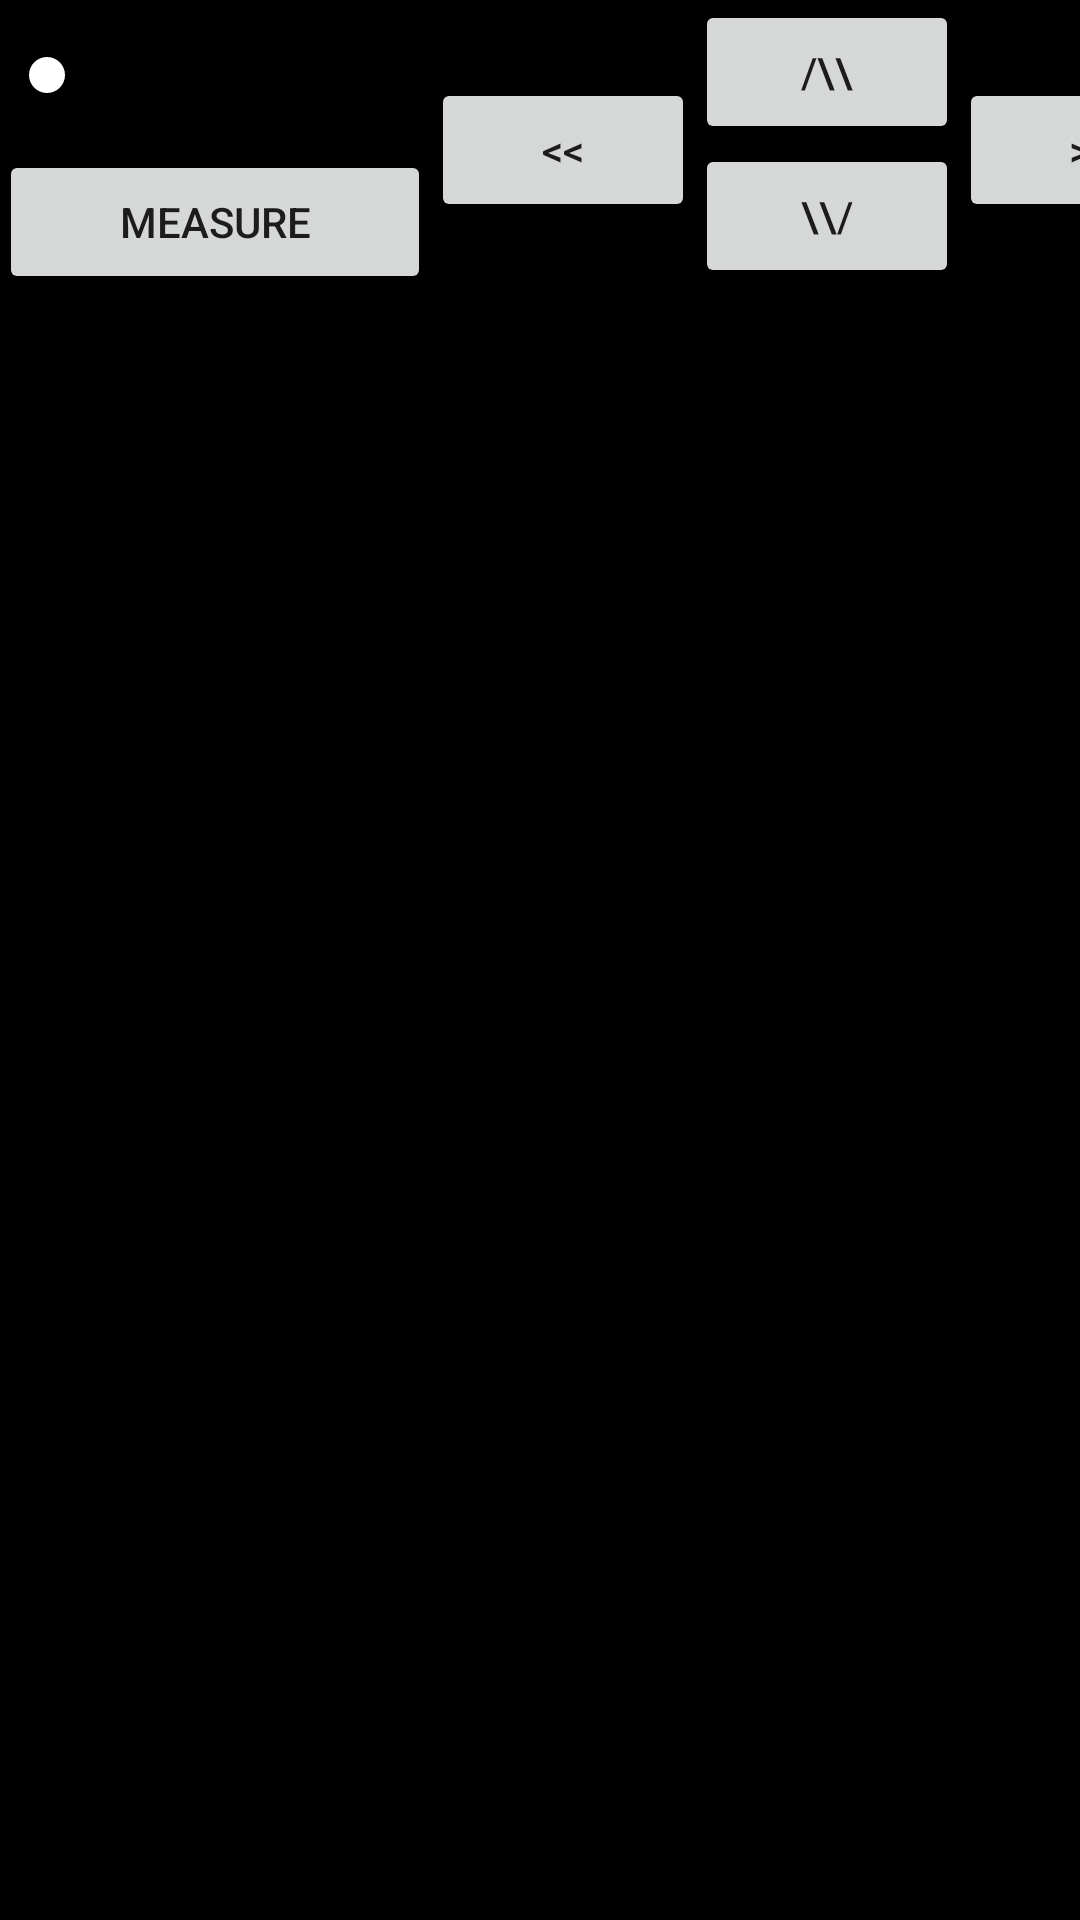

Reconstruct the res/layout file that produces this screen, plus the resources it refers to.
<!-- AndroidManifest.xml: application theme AppTheme -->
<!-- res/layout/activity_gate_configuration.xml -->
<?xml version="1.0" encoding="utf-8"?>
<LinearLayout xmlns:android="http://schemas.android.com/apk/res/android"
    android:id="@+id/activity_gate_configuration"
    android:layout_width="match_parent"
    android:layout_height="match_parent"
    android:background="@color/siyah"
    android:orientation="horizontal"
    android:paddingBottom="@dimen/activity_vertical_margin"
    android:paddingLeft="@dimen/activity_horizontal_margin"
    android:paddingRight="@dimen/activity_horizontal_margin"
    android:paddingTop="@dimen/activity_vertical_margin"
    android:weightSum="5">

    <LinearLayout
        android:layout_width="0dp"
        android:layout_height="match_parent"
        android:layout_weight="2"
        android:orientation="vertical">

        <SeekBar
            android:id="@+id/sBGateWidth"
            android:layout_width="match_parent"
            android:layout_height="50dp" />

        <Button
            android:id="@+id/bMeasure"
            android:text="Measure"
            android:layout_width="match_parent"
            android:layout_height="wrap_content" />
    </LinearLayout>


    <GridLayout
        android:layout_width="0dp"
        android:layout_height="100dp"
        android:layout_weight="3"
        android:columnCount="3"
        android:rowCount="2">

        <Button
            android:id="@+id/bLeft"
            android:layout_column="0"
            android:layout_gravity="center_vertical"
            android:layout_row="0"
            android:layout_rowSpan="2"
            android:text="@string/left_shift_text" />

        <Button
            android:id="@+id/bUp"
            android:layout_column="1"
            android:layout_row="0"
            android:text="/\\" />

        <Button
            android:id="@+id/bRight"
            android:layout_column="2"
            android:layout_gravity="center_vertical"
            android:layout_row="0"
            android:layout_rowSpan="2"
            android:text=">>" />

        <Button
            android:id="@+id/bDown"
            android:layout_column="1"
            android:layout_row="1"
            android:text="\\/" />
    </GridLayout>
</LinearLayout>
<!-- resources referenced by this layout -->
<resources>
  <color name="siyah">#000000</color>
  <string name="left_shift_text">&lt;&lt;</string>
  <style name="AppTheme" parent="Theme.AppCompat.Light.NoActionBar">
          
          <item name="colorPrimary">@color/colorPrimary</item>
          <item name="colorPrimaryDark">@color/colorPrimaryDark</item>
          <item name="colorAccent">@color/beyaz</item>
      </style>
  <color name="colorPrimary">#3F51B5</color>
  <color name="colorPrimaryDark">#303F9F</color>
  <color name="beyaz">#FFFFFF</color>
</resources>
